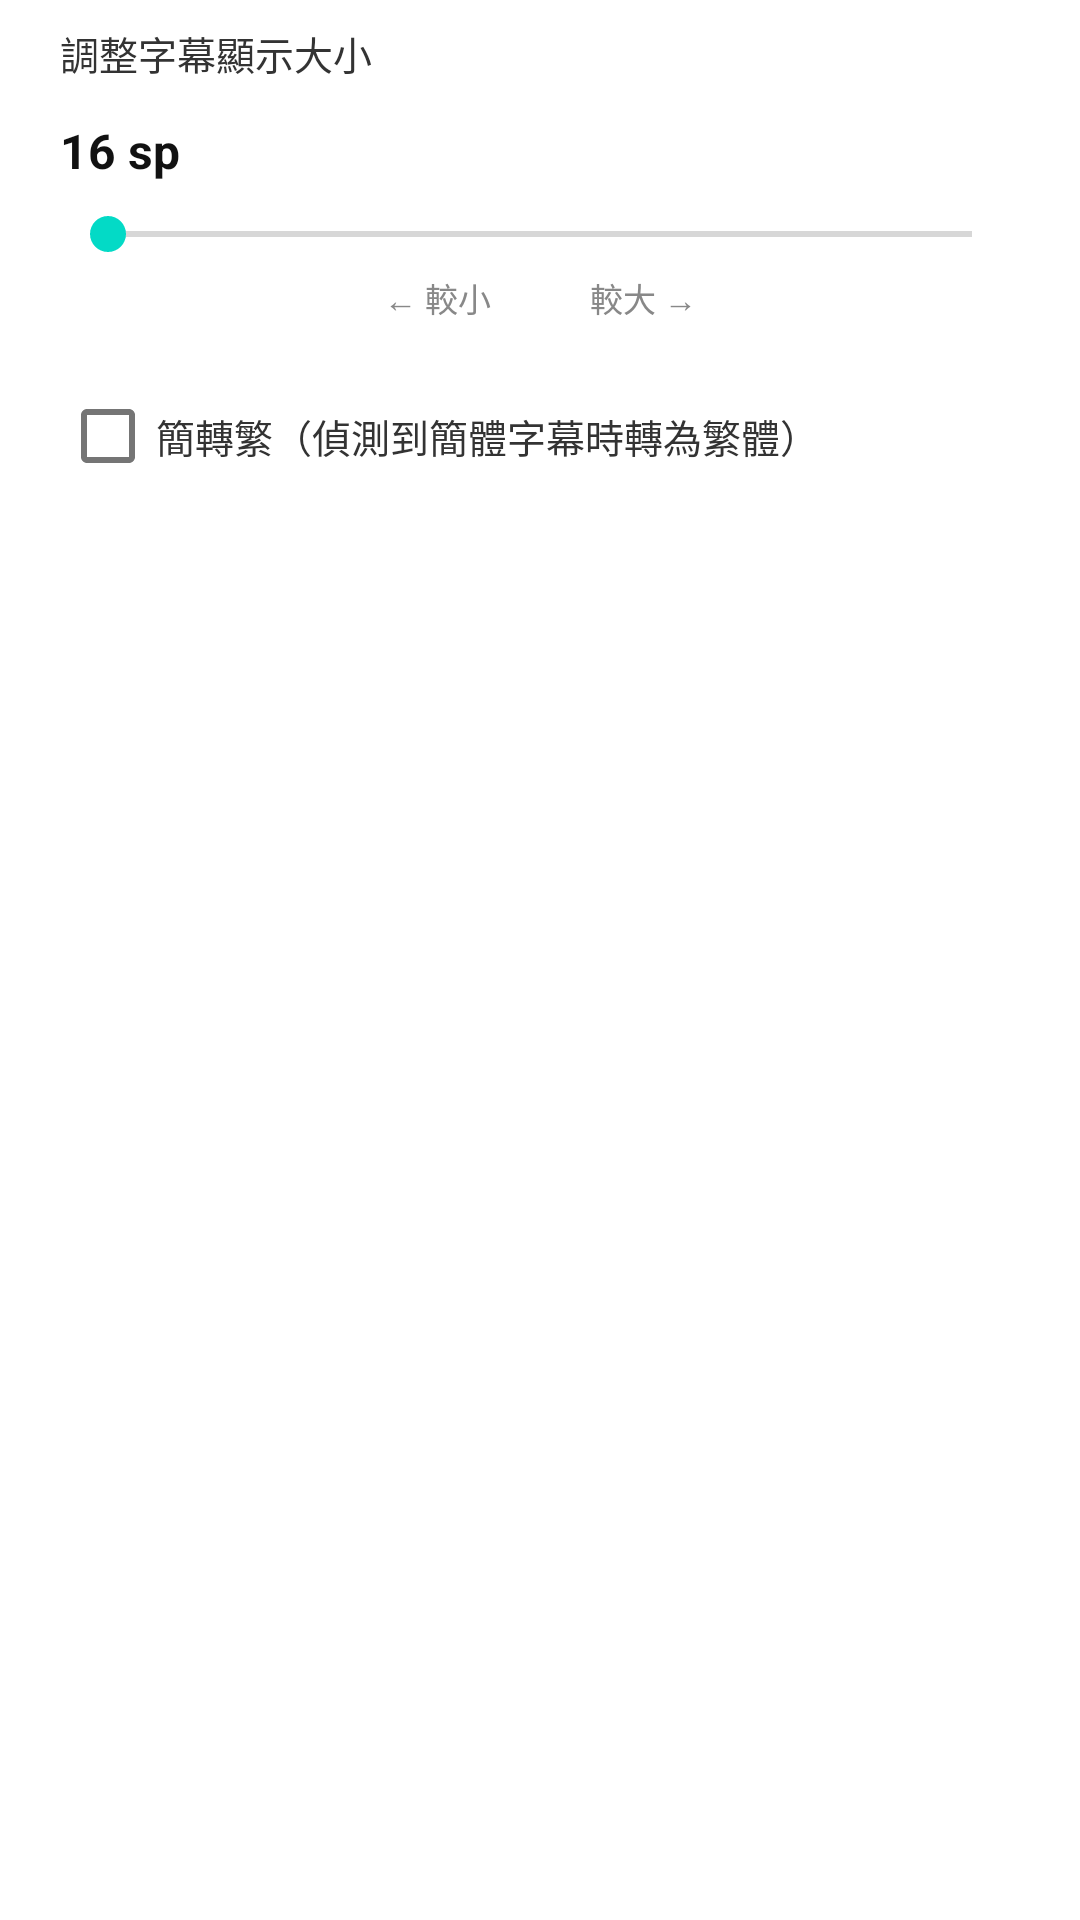

This screen was rendered from an Android layout file. Write that file and the resources it references.
<!-- AndroidManifest.xml: application theme Theme.gentleman_manager_android -->
<!-- res/layout/dialog_video_subtitle_size.xml -->
<?xml version="1.0" encoding="utf-8"?>
<LinearLayout xmlns:android="http://schemas.android.com/apk/res/android"
    android:layout_width="match_parent"
    android:layout_height="wrap_content"
    android:orientation="vertical"
    android:paddingStart="20dp"
    android:paddingTop="8dp"
    android:paddingEnd="20dp"
    android:paddingBottom="4dp">

    <TextView
        android:layout_width="match_parent"
        android:layout_height="wrap_content"
        android:text="調整字幕顯示大小"
        android:textColor="#333333"
        android:textSize="13sp" />

    <TextView
        android:id="@+id/txt_subtitle_size_value"
        android:layout_width="match_parent"
        android:layout_height="wrap_content"
        android:layout_marginTop="12dp"
        android:text="16 sp"
        android:textColor="#111111"
        android:textSize="16sp"
        android:textStyle="bold" />

    <SeekBar
        android:id="@+id/seek_subtitle_size"
        android:layout_width="match_parent"
        android:layout_height="wrap_content"
        android:layout_marginTop="8dp"
        android:max="40" />

    <TextView
        android:layout_width="match_parent"
        android:layout_height="wrap_content"
        android:layout_marginTop="4dp"
        android:gravity="center_horizontal"
        android:text="← 較小　　　較大 →"
        android:textColor="#888888"
        android:textSize="11sp" />

    <CheckBox
        android:id="@+id/chk_simp_to_trad"
        android:layout_width="match_parent"
        android:layout_height="wrap_content"
        android:layout_marginTop="14dp"
        android:text="簡轉繁（偵測到簡體字幕時轉為繁體）"
        android:textColor="#333333"
        android:textSize="13sp" />

</LinearLayout>
<!-- resources referenced by this layout -->
<resources>
  <style name="Theme.gentleman_manager_android" parent="Theme.MaterialComponents.DayNight.NoActionBar">
      </style>
</resources>
